Run: headless pygame with SDL's dummy video driver; simulated clock (each Clock.tick advances the game by its frame time, no real sleeping); random seed 0; keys injected as events and as key.get_pressed() state; mouse plan: one left click at the window centre at the start of phase 2, then a move to the lower-right quarter at the start of phase 3.
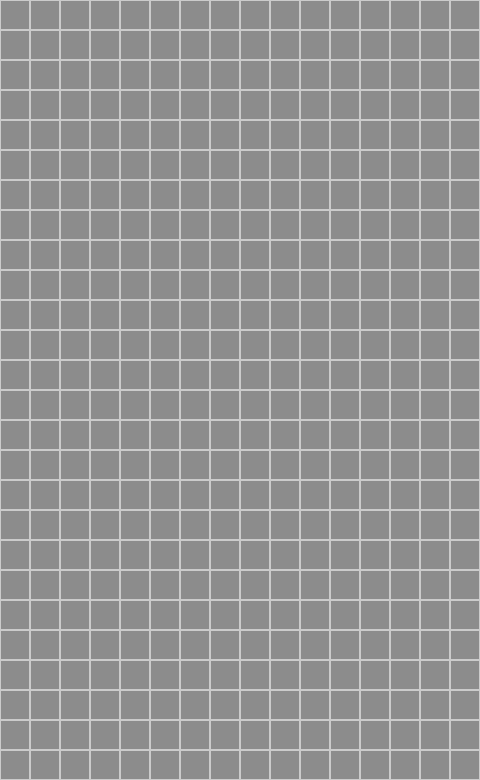
Frame 1 of 4 · flips 1–60 · no input
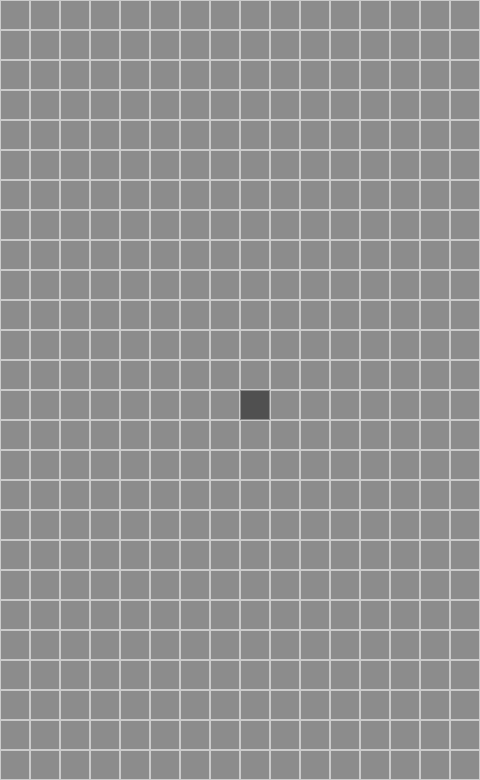
Frame 2 of 4 · flips 61–180 · clicked the window centre · tapped SPACE, RETURN · held RIGHT (→), D
Frame 3 of 4 · flips 181–300 · moved the mouse to the lower-right quarter · held DOWN (↓), S · screen unchanged from frame 2, image omitted
Frame 4 of 4 · flips 301–420 · held LEFT (←), A, UP (↑), W · screen unchanged from frame 3, image omitted

The pygame program that drew these frames:

import sys
import pygame


gray = (203,203,203)
black = (140, 140, 140)
block_size = 30
grid = (26, 16)

window_height = grid[0] * block_size
window_width = grid[1] * block_size
screen_height = 1080
screen_width = 1920

field = []

def main():
    global game, CLOCK, gray
    pygame.init()
    game = pygame.display.set_mode((window_width, window_height))
    CLOCK = pygame.time.Clock()
    game.fill(black)
    drawGrid()
    while True:
        for event in pygame.event.get():
            if event.type == pygame.MOUSEBUTTONDOWN:
                if pygame.mouse.get_pressed()[0]:

                    x, y = pygame.mouse.get_pos()
                    print(x // block_size * block_size // block_size, y // block_size * block_size // block_size)
                    draw_rect(x, y, (80,80, 80))

                if pygame.mouse.get_pressed()[2]:
                    x, y = pygame.mouse.get_pos()
                    draw_rect(x, y, (255, 0, 0))

            if event.type == pygame.QUIT:
                pygame.quit()
                sys.exit()

        pygame.display.update()


def get_block_position(x, y):
    x = x // block_size * block_size
    y = y // block_size * block_size

    return x, y


def draw_rect(x, y, RGB):
    position = get_block_position(x, y)
    rect = pygame.Rect(position[0], position[1], block_size, block_size)
    pygame.draw.rect(game, RGB, rect)
    pygame.draw.rect(game, black, rect, 1)



def drawGrid():
    global block_size, field
    field = []
    for x in range(0, window_width, block_size):
        row = []
        for y in range(0, window_height, block_size):
            row.append(str(x//block_size) + "-" + str(y//block_size))
            rect = pygame.Rect(x, y, block_size, block_size)
            pygame.draw.rect(game, gray, rect, 1)
        field.append(row)
    print(field)

main()
